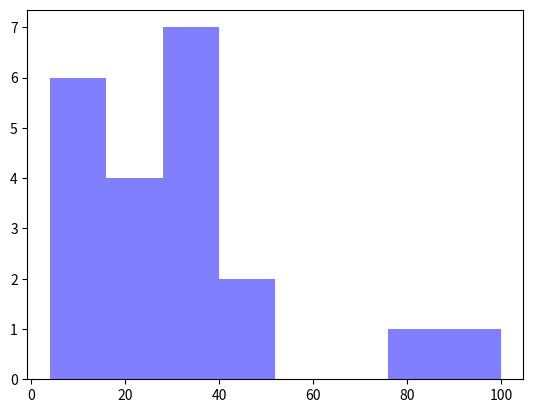

This figure's Python source:
import matplotlib.pyplot as plt

x = [21, 22, 23, 4, 5, 6, 77, 8, 9, 10, 31, 32, 33, 34, 35, 36, 37, 18, 49, 50, 100]
num_bins = 8
n, bins, patches = plt.hist(x, num_bins, facecolor='blue', alpha=0.5)
plt.show()